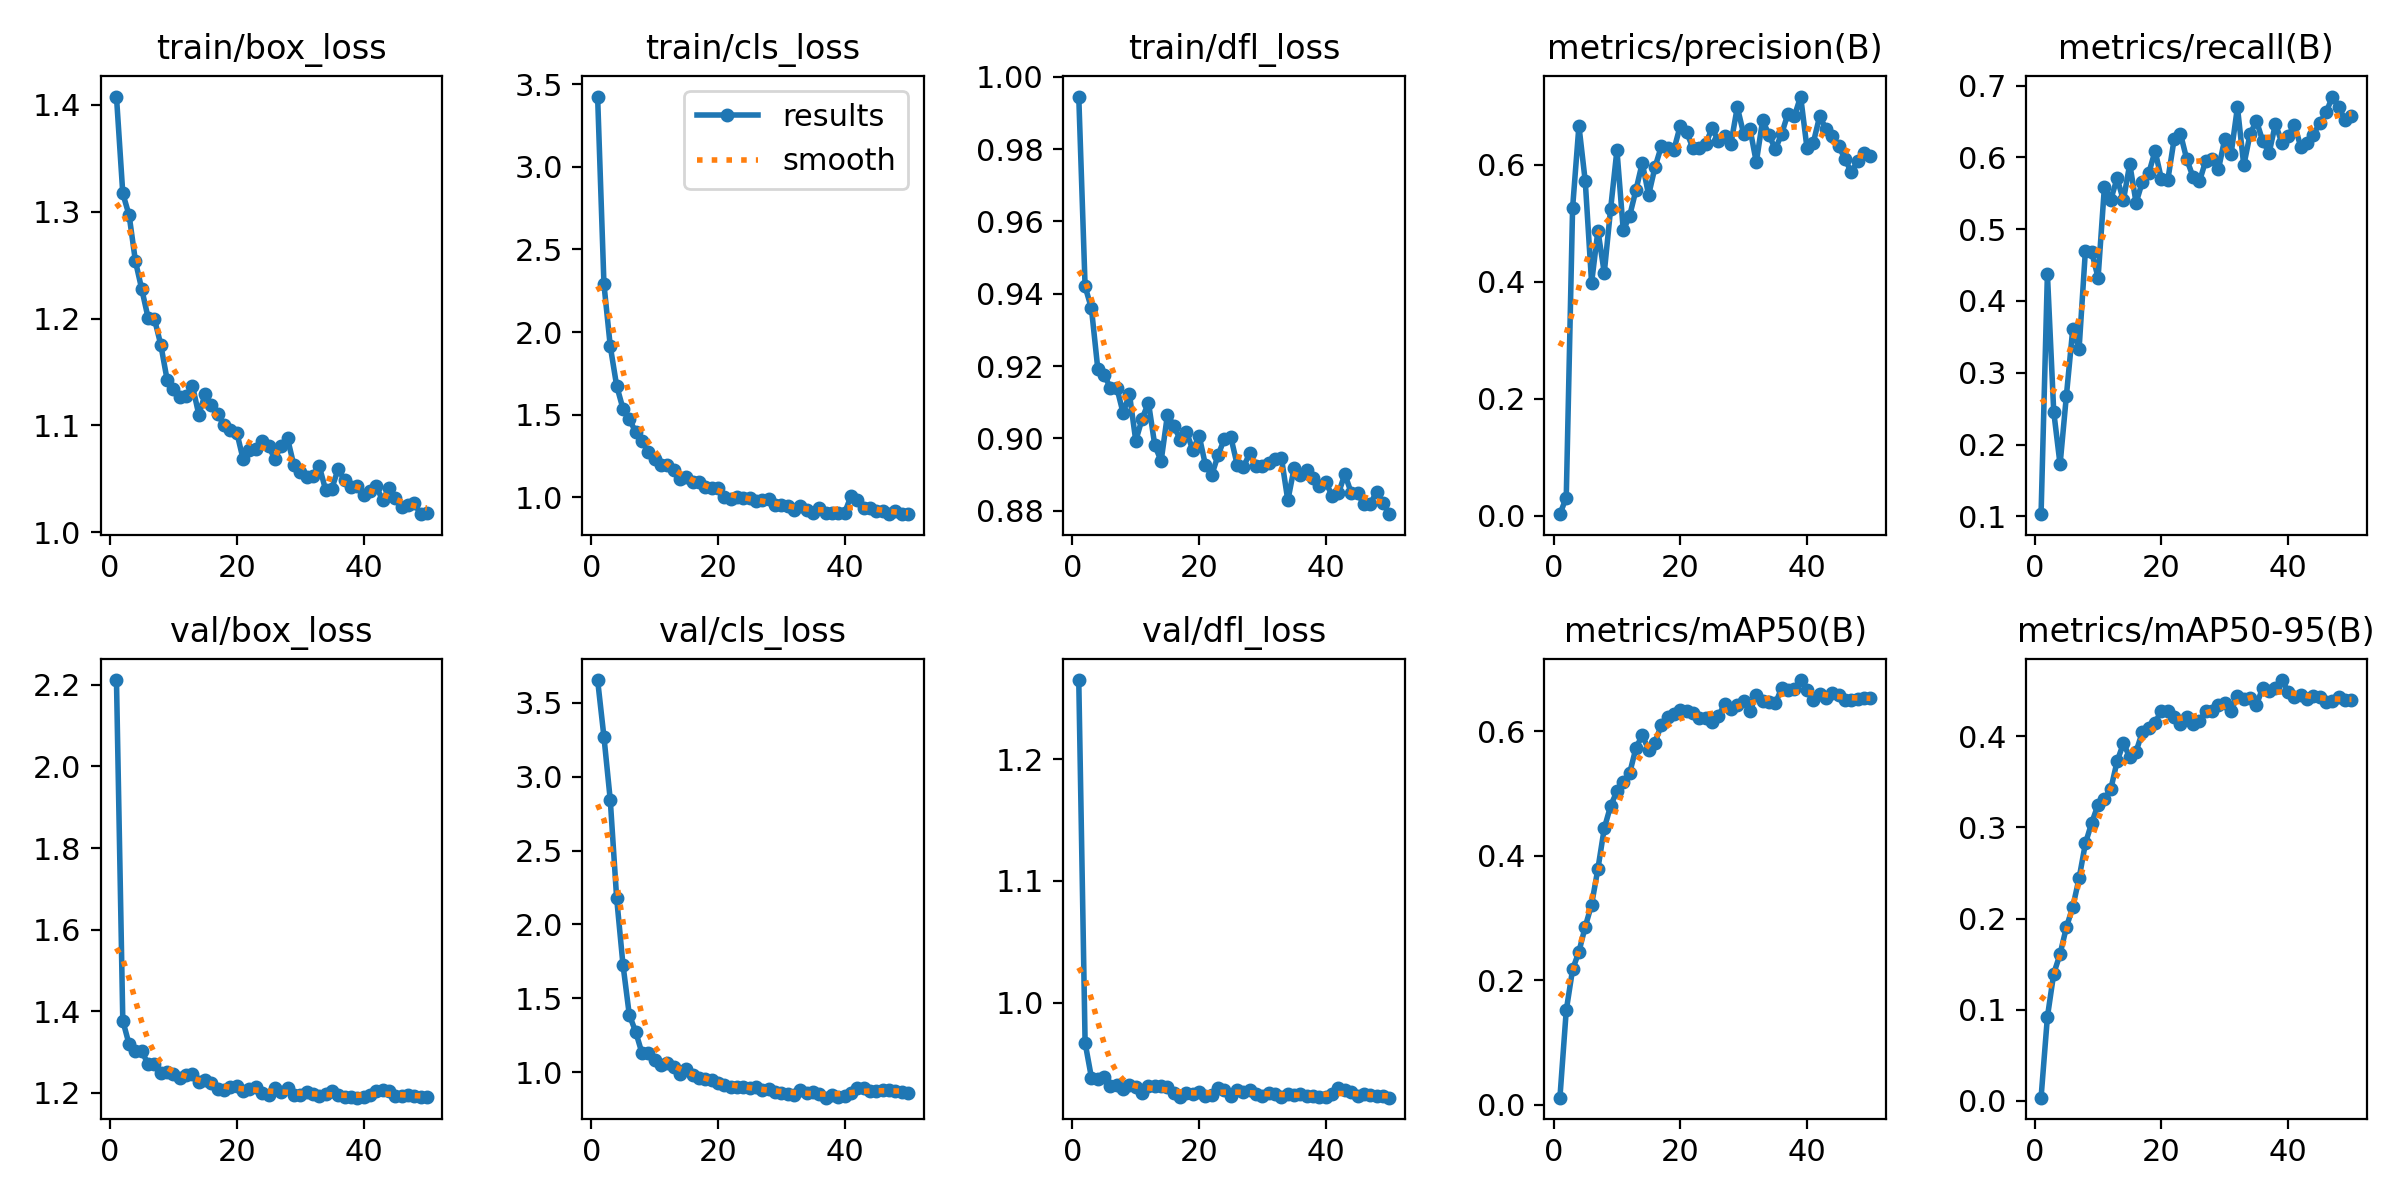

The data file committed next to this chart (first rows):
epoch, train/box_loss, train/cls_loss, train/dfl_loss, metrics/precision(B), metrics/recall(B), metrics/mAP50(B), metrics/mAP50-95(B), val/box_loss, val/cls_loss, val/dfl_loss, lr/pg0, lr/pg1, lr/pg2
1, 1.408, 3.424, 0.9946, 0.00284, 0.1029, 0.01144, 0.00356, 2.212, 3.653, 1.265, 0.07602, 2.4e-05, 2.4e-05
2, 1.317, 2.289, 0.942, 0.03132, 0.4379, 0.1515, 0.09205, 1.377, 3.268, 0.9672, 0.05105, 4.803e-05, 4.803e-05
3, 1.297, 1.913, 0.936, 0.5261, 0.2457, 0.2174, 0.1396, 1.318, 2.841, 0.9387, 0.02607, 7.107e-05, 7.107e-05
4, 1.253, 1.676, 0.9193, 0.6667, 0.1722, 0.2459, 0.1609, 1.303, 2.181, 0.9377, 0.001093, 9.3119e-05, 9.3119e-05
5, 1.227, 1.537, 0.9175, 0.5718, 0.2683, 0.2862, 0.1905, 1.302, 1.729, 0.9388, 9.208e-05, 9.208e-05, 9.208e-05
6, 1.2, 1.472, 0.914, 0.3983, 0.3607, 0.3215, 0.2125, 1.269, 1.389, 0.9316, 9.208e-05, 9.208e-05, 9.208e-05
7, 1.2, 1.397, 0.9141, 0.4876, 0.3331, 0.3793, 0.2441, 1.271, 1.276, 0.9322, 9.01e-05, 9.01e-05, 9.01e-05
8, 1.175, 1.343, 0.907, 0.4154, 0.4704, 0.4441, 0.2823, 1.248, 1.13, 0.9295, 8.812e-05, 8.812e-05, 8.812e-05
9, 1.143, 1.273, 0.9122, 0.5243, 0.468, 0.4801, 0.3051, 1.251, 1.128, 0.9327, 8.614e-05, 8.614e-05, 8.614e-05
10, 1.134, 1.231, 0.8993, 0.6252, 0.4324, 0.5038, 0.3249, 1.246, 1.081, 0.9313, 8.416e-05, 8.416e-05, 8.416e-05
11, 1.127, 1.198, 0.9054, 0.488, 0.5592, 0.5189, 0.331, 1.235, 1.053, 0.9258, 8.218e-05, 8.218e-05, 8.218e-05
12, 1.127, 1.196, 0.9099, 0.5124, 0.5411, 0.5324, 0.3417, 1.242, 1.062, 0.9319, 8.02e-05, 8.02e-05, 8.02e-05
13, 1.137, 1.166, 0.8981, 0.5568, 0.5709, 0.5731, 0.3722, 1.246, 1.039, 0.9316, 7.822e-05, 7.822e-05, 7.822e-05
14, 1.11, 1.113, 0.8937, 0.6035, 0.5403, 0.5938, 0.3921, 1.225, 0.9897, 0.9318, 7.624e-05, 7.624e-05, 7.624e-05
15, 1.129, 1.12, 0.9065, 0.5483, 0.5909, 0.5706, 0.377, 1.23, 1.023, 0.9312, 7.426e-05, 7.426e-05, 7.426e-05
16, 1.119, 1.091, 0.9035, 0.5956, 0.5369, 0.5819, 0.3831, 1.223, 0.9845, 0.9258, 7.228e-05, 7.228e-05, 7.228e-05
17, 1.11, 1.091, 0.8996, 0.6315, 0.5664, 0.6099, 0.4047, 1.208, 0.9584, 0.9229, 7.03e-05, 7.03e-05, 7.03e-05
18, 1.1, 1.062, 0.9018, 0.6294, 0.5782, 0.6231, 0.4093, 1.206, 0.9576, 0.926, 6.832e-05, 6.832e-05, 6.832e-05
19, 1.095, 1.057, 0.8967, 0.626, 0.6091, 0.628, 0.4148, 1.215, 0.9496, 0.925, 6.634e-05, 6.634e-05, 6.634e-05
20, 1.093, 1.059, 0.9007, 0.6671, 0.5698, 0.6337, 0.4279, 1.216, 0.928, 0.9269, 6.436e-05, 6.436e-05, 6.436e-05
21, 1.068, 1.005, 0.8926, 0.6558, 0.5682, 0.6327, 0.4278, 1.203, 0.9174, 0.9239, 6.238e-05, 6.238e-05, 6.238e-05
22, 1.077, 0.9904, 0.8899, 0.6287, 0.6252, 0.6296, 0.4214, 1.208, 0.904, 0.9244, 6.04e-05, 6.04e-05, 6.04e-05
23, 1.078, 1.004, 0.8954, 0.6286, 0.6332, 0.6217, 0.4134, 1.214, 0.8985, 0.93, 5.842e-05, 5.842e-05, 5.842e-05
24, 1.085, 0.9967, 0.8999, 0.635, 0.5974, 0.6213, 0.4211, 1.199, 0.8977, 0.9287, 5.644e-05, 5.644e-05, 5.644e-05
25, 1.081, 0.995, 0.9003, 0.6625, 0.5727, 0.6145, 0.4131, 1.193, 0.8939, 0.924, 5.446e-05, 5.446e-05, 5.446e-05
26, 1.069, 0.9751, 0.8927, 0.6413, 0.5667, 0.6245, 0.4163, 1.212, 0.9034, 0.9288, 5.248e-05, 5.248e-05, 5.248e-05
27, 1.081, 0.9848, 0.8921, 0.6486, 0.5957, 0.6434, 0.4279, 1.2, 0.8814, 0.927, 5.05e-05, 5.05e-05, 5.05e-05
28, 1.088, 0.9888, 0.8959, 0.6364, 0.5978, 0.6363, 0.4271, 1.211, 0.8848, 0.9282, 4.852e-05, 4.852e-05, 4.852e-05
29, 1.063, 0.9541, 0.8924, 0.6986, 0.5835, 0.6418, 0.434, 1.193, 0.8688, 0.9254, 4.654e-05, 4.654e-05, 4.654e-05
30, 1.056, 0.953, 0.8923, 0.6531, 0.6262, 0.6491, 0.4365, 1.194, 0.8613, 0.9237, 4.456e-05, 4.456e-05, 4.456e-05
31, 1.052, 0.9464, 0.8932, 0.6617, 0.6052, 0.6327, 0.4273, 1.201, 0.8552, 0.9259, 4.258e-05, 4.258e-05, 4.258e-05
32, 1.053, 0.9253, 0.8943, 0.6046, 0.6701, 0.6585, 0.4445, 1.196, 0.8496, 0.9256, 4.06e-05, 4.06e-05, 4.06e-05
33, 1.062, 0.9485, 0.8945, 0.6762, 0.5889, 0.6494, 0.4411, 1.192, 0.878, 0.9227, 3.862e-05, 3.862e-05, 3.862e-05
34, 1.04, 0.9232, 0.8828, 0.6514, 0.633, 0.6476, 0.4421, 1.197, 0.8598, 0.9253, 3.664e-05, 3.664e-05, 3.664e-05
35, 1.041, 0.9061, 0.8918, 0.6264, 0.6509, 0.6448, 0.4344, 1.204, 0.8679, 0.9247, 3.466e-05, 3.466e-05, 3.466e-05
36, 1.059, 0.9367, 0.8897, 0.6531, 0.6227, 0.6692, 0.4531, 1.193, 0.8527, 0.9252, 3.268e-05, 3.268e-05, 3.268e-05
37, 1.049, 0.9072, 0.8911, 0.6876, 0.6065, 0.6668, 0.4495, 1.188, 0.8286, 0.9235, 3.07e-05, 3.07e-05, 3.07e-05
38, 1.043, 0.9031, 0.889, 0.6829, 0.6469, 0.6686, 0.4527, 1.189, 0.8496, 0.9233, 2.872e-05, 2.872e-05, 2.872e-05
39, 1.043, 0.9054, 0.8868, 0.7167, 0.6205, 0.6824, 0.4615, 1.188, 0.8347, 0.9225, 2.674e-05, 2.674e-05, 2.674e-05
40, 1.035, 0.9071, 0.8878, 0.6289, 0.63, 0.667, 0.4489, 1.188, 0.8388, 0.9225, 2.476e-05, 2.476e-05, 2.476e-05
41, 1.039, 1.008, 0.8841, 0.6378, 0.646, 0.6501, 0.4432, 1.194, 0.8606, 0.9251, 2.278e-05, 2.278e-05, 2.278e-05
42, 1.044, 0.9845, 0.8848, 0.6831, 0.6144, 0.6606, 0.4454, 1.204, 0.8923, 0.9302, 2.08e-05, 2.08e-05, 2.08e-05
43, 1.03, 0.9376, 0.8901, 0.6615, 0.6202, 0.6541, 0.4407, 1.206, 0.8908, 0.9283, 1.882e-05, 1.882e-05, 1.882e-05
44, 1.041, 0.938, 0.885, 0.6488, 0.6317, 0.661, 0.444, 1.204, 0.8725, 0.9273, 1.684e-05, 1.684e-05, 1.684e-05
45, 1.032, 0.9179, 0.8848, 0.6326, 0.6484, 0.6584, 0.4424, 1.191, 0.8769, 0.9238, 1.486e-05, 1.486e-05, 1.486e-05
46, 1.024, 0.9187, 0.8817, 0.6097, 0.6629, 0.6505, 0.438, 1.192, 0.8822, 0.925, 1.288e-05, 1.288e-05, 1.288e-05
47, 1.025, 0.8993, 0.8819, 0.5873, 0.6849, 0.6496, 0.4388, 1.194, 0.8817, 0.9246, 1.09e-05, 1.09e-05, 1.09e-05
48, 1.028, 0.9152, 0.8851, 0.6069, 0.6709, 0.6524, 0.4425, 1.193, 0.8768, 0.9238, 8.92e-06, 8.92e-06, 8.92e-06
49, 1.017, 0.8983, 0.8822, 0.6199, 0.6516, 0.6536, 0.4401, 1.19, 0.8696, 0.9233, 6.94e-06, 6.94e-06, 6.94e-06
50, 1.018, 0.8994, 0.879, 0.6151, 0.6582, 0.6536, 0.4393, 1.188, 0.8601, 0.9222, 4.96e-06, 4.96e-06, 4.96e-06
